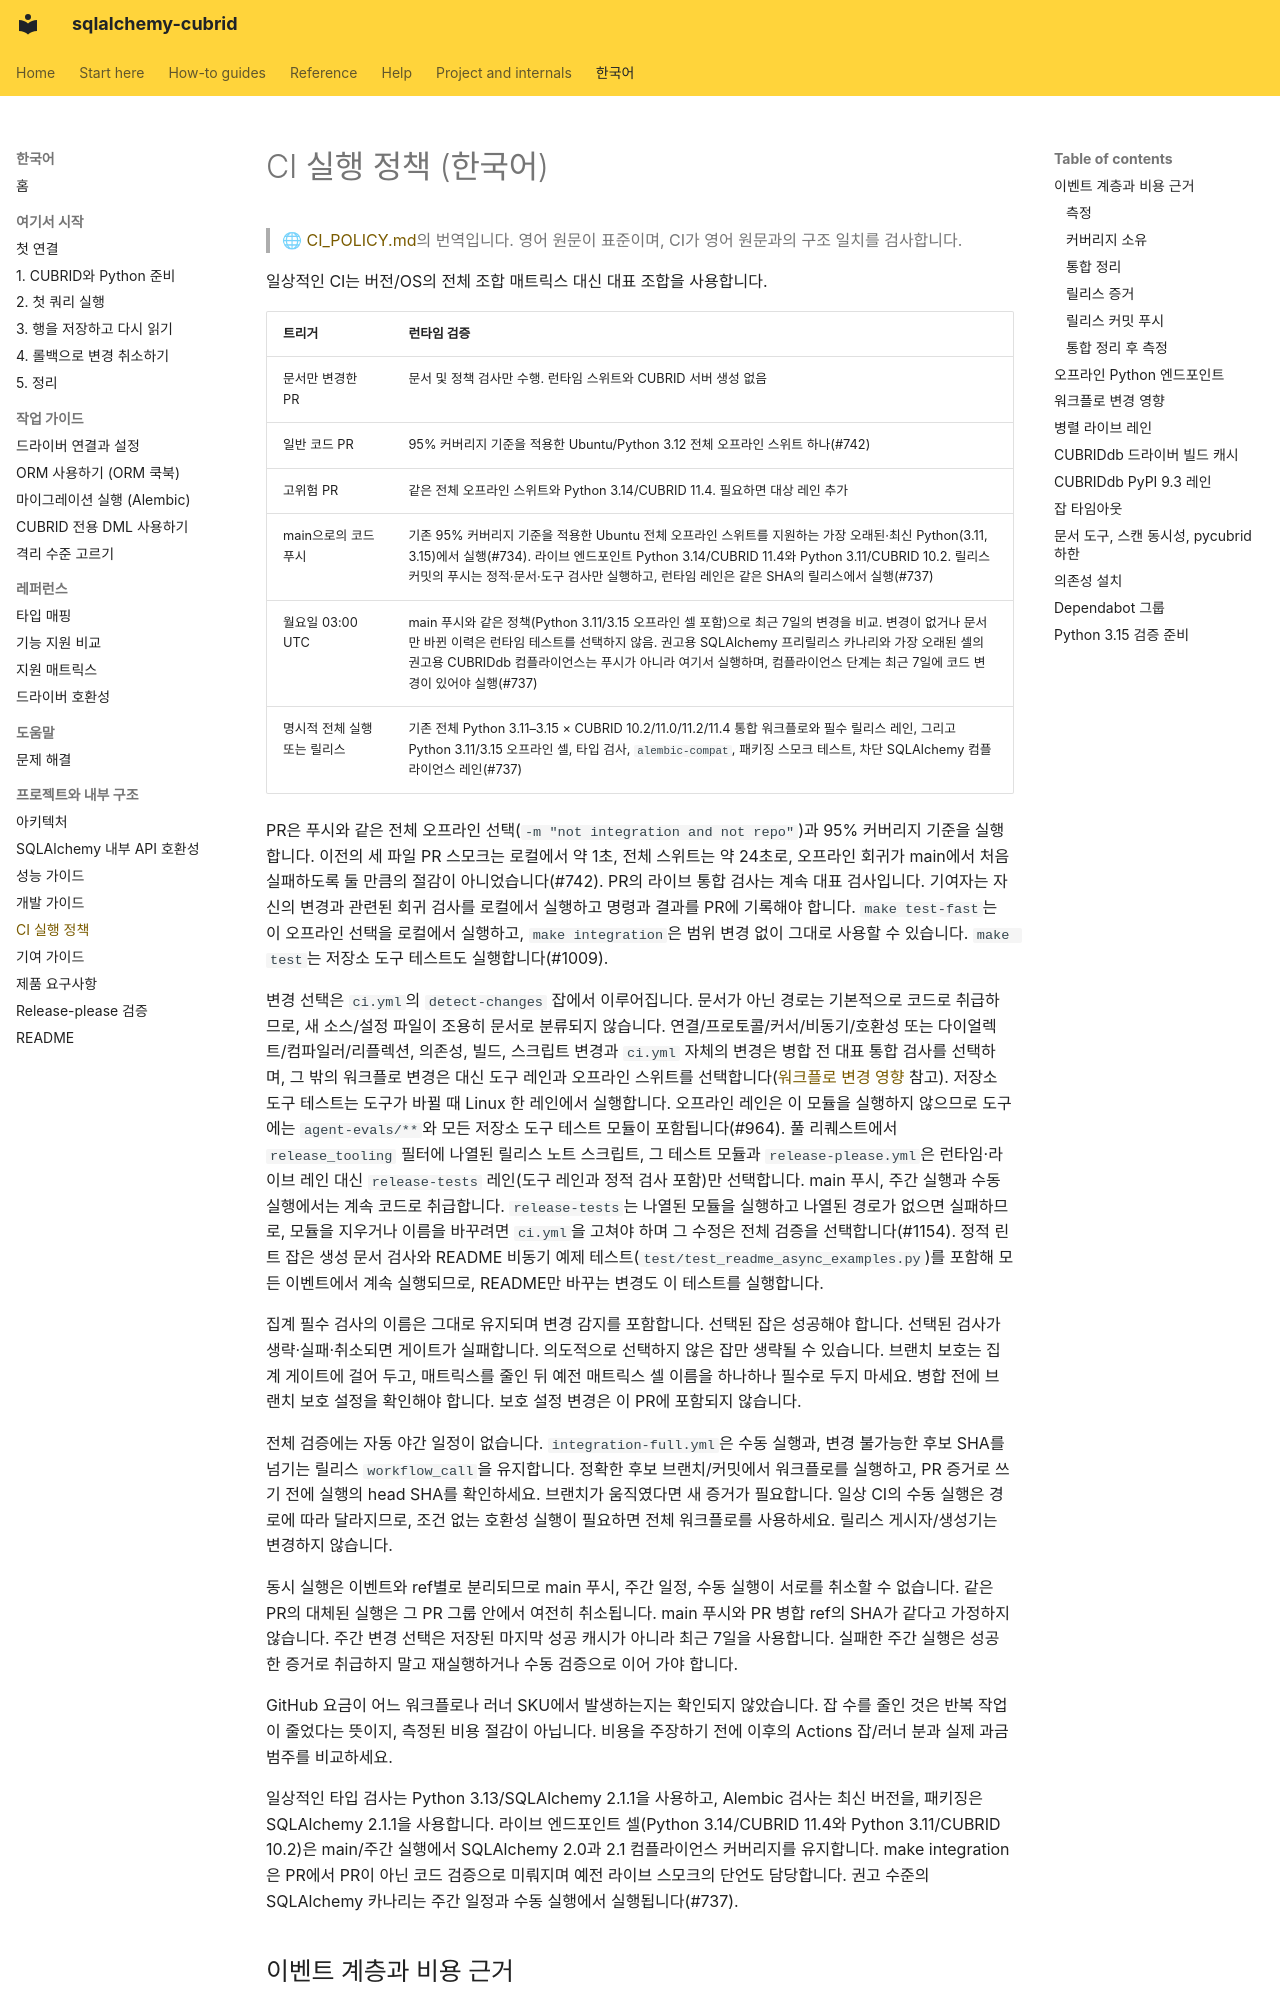

repository: cubrid-lab/sqlalchemy-cubrid · page: ko/CI_POLICY/index.html · generator: mkdocs

# CI 실행 정책 (한국어)

> 🌐 [CI_POLICY.md](https://github.com/cubrid-lab/sqlalchemy-cubrid/blob/main/docs/CI_POLICY.md)의 번역입니다. 영어 원문이 표준이며, CI가 영어 원문과의 구조 일치를 검사합니다.

일상적인 CI는 버전/OS의 전체 조합 매트릭스 대신 대표 조합을 사용합니다.

| 트리거 | 런타임 검증 |
| --- | --- |
| 문서만 변경한 PR | 문서 및 정책 검사만 수행. 런타임 스위트와 CUBRID 서버 생성 없음 |
| 일반 코드 PR | 95% 커버리지 기준을 적용한 Ubuntu/Python 3.12 전체 오프라인 스위트 하나(#742) |
| 고위험 PR | 같은 전체 오프라인 스위트와 Python 3.14/CUBRID 11.4. 필요하면 대상 레인 추가 |
| main으로의 코드 푸시 | 기존 95% 커버리지 기준을 적용한 Ubuntu 전체 오프라인 스위트를 지원하는 가장 오래된·최신 Python(3.11, 3.15)에서 실행(#734). 라이브 엔드포인트 Python 3.14/CUBRID 11.4와 Python 3.11/CUBRID 10.2. 릴리스 커밋의 푸시는 정적·문서·도구 검사만 실행하고, 런타임 레인은 같은 SHA의 릴리스에서 실행(#737) |
| 월요일 03:00 UTC | main 푸시와 같은 정책(Python 3.11/3.15 오프라인 셀 포함)으로 최근 7일의 변경을 비교. 변경이 없거나 문서만 바뀐 이력은 런타임 테스트를 선택하지 않음. 권고용 SQLAlchemy 프리릴리스 카나리와 가장 오래된 셀의 권고용 CUBRIDdb 컴플라이언스는 푸시가 아니라 여기서 실행하며, 컴플라이언스 단계는 최근 7일에 코드 변경이 있어야 실행(#737) |
| 명시적 전체 실행 또는 릴리스 | 기존 전체 Python 3.11–3.15 × CUBRID 10.2/11.0/11.2/11.4 통합 워크플로와 필수 릴리스 레인, 그리고 Python 3.11/3.15 오프라인 셀, 타입 검사, `alembic-compat`, 패키징 스모크 테스트, 차단 SQLAlchemy 컴플라이언스 레인(#737) |

PR은 푸시와 같은 전체 오프라인 선택(`-m "not integration and not repo"`)과 95%
커버리지 기준을 실행합니다. 이전의 세 파일 PR 스모크는 로컬에서 약 1초, 전체
스위트는 약 24초로, 오프라인 회귀가 main에서 처음 실패하도록 둘 만큼의 절감이
아니었습니다(#742). PR의 라이브 통합 검사는 계속 대표 검사입니다. 기여자는 자신의
변경과 관련된 회귀 검사를 로컬에서 실행하고 명령과 결과를 PR에 기록해야 합니다.
`make test-fast`는 이 오프라인 선택을 로컬에서 실행하고, `make integration`은 범위 변경 없이
그대로 사용할 수 있습니다. `make test`는 저장소 도구 테스트도 실행합니다(#1009).

변경 선택은 `ci.yml`의 `detect-changes` 잡에서 이루어집니다. 문서가 아닌 경로는
기본적으로 코드로 취급하므로, 새 소스/설정 파일이 조용히 문서로 분류되지
않습니다. 연결/프로토콜/커서/비동기/호환성 또는 다이얼렉트/컴파일러/리플렉션,
의존성, 빌드, 스크립트 변경과 `ci.yml` 자체의 변경은 병합 전 대표 통합 검사를 선택하며, 그
밖의 워크플로 변경은 대신 도구 레인과 오프라인 스위트를 선택합니다([워크플로 변경
영향](#워크플로-변경-영향) 참고).
저장소 도구 테스트는 도구가 바뀔 때 Linux 한 레인에서 실행합니다. 오프라인 레인은 이
모듈을 실행하지 않으므로 도구에는 `agent-evals/**`와 모든 저장소 도구 테스트 모듈이
포함됩니다(#964).
풀 리퀘스트에서 `release_tooling` 필터에 나열된 릴리스 노트 스크립트, 그 테스트 모듈과
`release-please.yml`은 런타임·라이브 레인 대신 `release-tests` 레인(도구 레인과 정적 검사
포함)만 선택합니다. main 푸시, 주간 실행과 수동 실행에서는 계속 코드로 취급합니다.
`release-tests`는 나열된 모듈을 실행하고 나열된 경로가 없으면 실패하므로, 모듈을 지우거나
이름을 바꾸려면 `ci.yml`을 고쳐야 하며 그 수정은 전체 검증을 선택합니다(#1154).
정적 린트 잡은 생성 문서 검사와 README 비동기 예제 테스트(`test/test_readme_async_examples.py`)를
포함해 모든 이벤트에서 계속 실행되므로, README만 바꾸는 변경도 이 테스트를 실행합니다.

집계 필수 검사의 이름은 그대로 유지되며 변경 감지를 포함합니다. 선택된 잡은
성공해야 합니다. 선택된 검사가 생략·실패·취소되면 게이트가 실패합니다.
의도적으로 선택하지 않은 잡만 생략될 수 있습니다. 브랜치 보호는 집계 게이트에
걸어 두고, 매트릭스를 줄인 뒤 예전 매트릭스 셀 이름을 하나하나 필수로 두지
마세요. 병합 전에 브랜치 보호 설정을 확인해야 합니다. 보호 설정 변경은 이
PR에 포함되지 않습니다.

전체 검증에는 자동 야간 일정이 없습니다. `integration-full.yml`은 수동 실행과,
변경 불가능한 후보 SHA를 넘기는 릴리스 `workflow_call`을 유지합니다. 정확한 후보
브랜치/커밋에서 워크플로를 실행하고, PR 증거로 쓰기 전에 실행의 head SHA를
확인하세요. 브랜치가 움직였다면 새 증거가 필요합니다. 일상 CI의 수동 실행은
경로에 따라 달라지므로, 조건 없는 호환성 실행이 필요하면 전체 워크플로를
사용하세요. 릴리스 게시자/생성기는 변경하지 않습니다.

동시 실행은 이벤트와 ref별로 분리되므로 main 푸시, 주간 일정, 수동 실행이 서로를
취소할 수 없습니다. 같은 PR의 대체된 실행은 그 PR 그룹 안에서 여전히 취소됩니다.
main 푸시와 PR 병합 ref의 SHA가 같다고 가정하지 않습니다. 주간 변경 선택은 저장된
마지막 성공 캐시가 아니라 최근 7일을 사용합니다. 실패한 주간 실행은 성공한
증거로 취급하지 말고 재실행하거나 수동 검증으로 이어 가야 합니다.

GitHub 요금이 어느 워크플로나 러너 SKU에서 발생하는지는 확인되지 않았습니다.
잡 수를 줄인 것은 반복 작업이 줄었다는 뜻이지, 측정된 비용 절감이 아닙니다.
비용을 주장하기 전에 이후의 Actions 잡/러너 분과 실제 과금 범주를 비교하세요.

일상적인 타입 검사는 Python 3.13/SQLAlchemy 2.1.1을 사용하고, Alembic 검사는 최신
버전을, 패키징은 SQLAlchemy 2.1.1을 사용합니다. 라이브 엔드포인트 셀(Python 3.14/CUBRID 11.4와 Python 3.11/CUBRID 10.2)은
main/주간 실행에서 SQLAlchemy 2.0과 2.1 컴플라이언스 커버리지를 유지합니다. make
integration은 PR에서 PR이 아닌 코드 검증으로 미뤄지며 예전 라이브 스모크의 단언도
담당합니다. 권고 수준의 SQLAlchemy 카나리는 주간 일정과 수동 실행에서 실행됩니다(#737).

## 이벤트 계층과 비용 근거

\#737은 비용이 큰 워크플로 이벤트마다 목적을 하나씩 둡니다. PR은 빠르고 대표적인
검사를 유지하고, `main` 푸시는 엔드포인트 증거를 담당하고 주간 일정은 카나리도 담당하며,
릴리스는 전체 매트릭스를 실행하고 실패 시 닫힌 상태로 실패합니다(fail closed).
통합 정리에서는 같은 SHA의 다른 레인이 이미 같은 단언을 하는 레인, 또는 아무것도
차단하지 않는 권고 레인만 제거했습니다.
